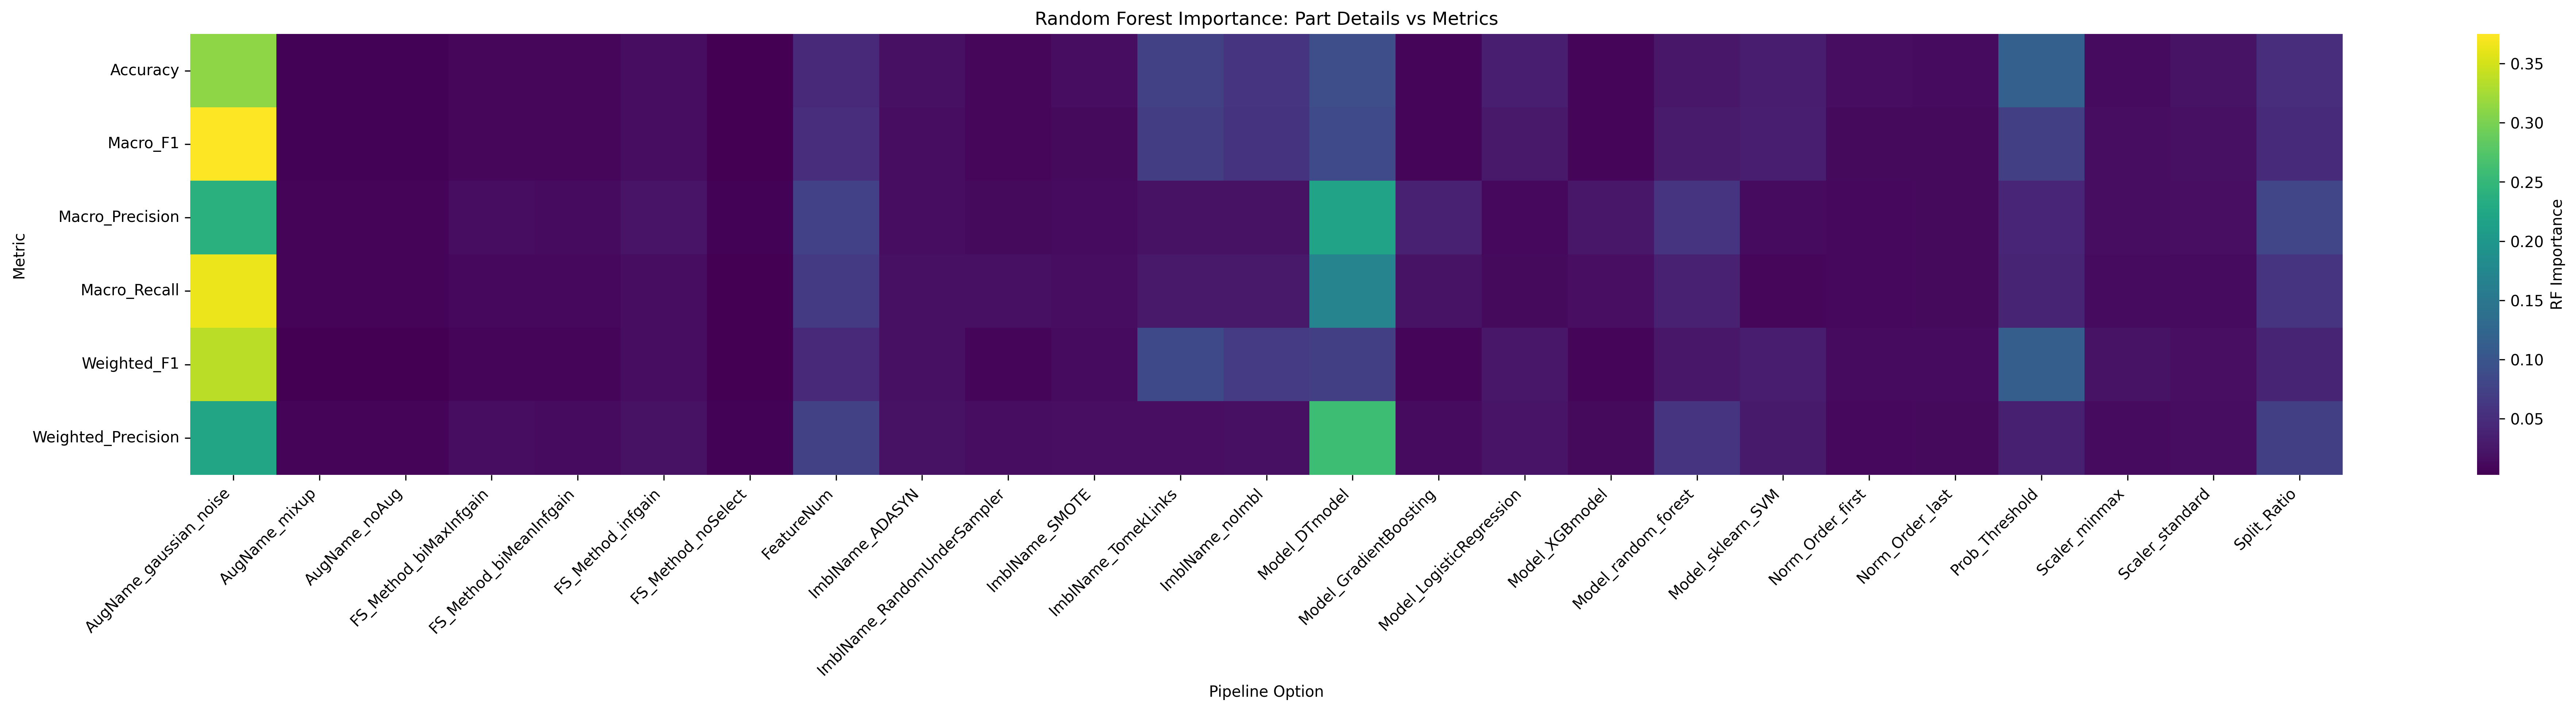

Values plotted in this chart, from the file beside it:
Metric, AugName_gaussian_noise, AugName_mixup, AugName_noAug, FS_Method_biMaxInfgain, FS_Method_biMeanInfgain, FS_Method_infgain, FS_Method_noSelect, FeatureNum, ImblName_ADASYN, ImblName_RandomUnderSampler, ImblName_SMOTE, ImblName_TomekLinks, ImblName_noImbl, Model_DTmodel, Model_GradientBoosting, Model_LogisticRegression, Model_XGBmodel, Model_random_forest, Model_sklearn_SVM, Norm_Order_first, Norm_Order_last, Prob_Threshold, Scaler_minmax
Accuracy, 0.3118, 0.004364, 0.004338, 0.008552, 0.008548, 0.01474, 0.002839, 0.04589, 0.01855, 0.008645, 0.01564, 0.07413, 0.05848, 0.09097, 0.008009, 0.03383, 0.00837, 0.02531, 0.03099, 0.01445, 0.01309, 0.1156, 0.01293
Macro_F1, 0.375, 0.004329, 0.004222, 0.009214, 0.009284, 0.01564, 0.00317, 0.05051, 0.01549, 0.009825, 0.01279, 0.06898, 0.0569, 0.08592, 0.007184, 0.02596, 0.007517, 0.02895, 0.03433, 0.01189, 0.01246, 0.07116, 0.01512
Macro_Precision, 0.2397, 0.006606, 0.006528, 0.01469, 0.0133, 0.02192, 0.004506, 0.0729, 0.01447, 0.01252, 0.01316, 0.01925, 0.01926, 0.2186, 0.03689, 0.01132, 0.02518, 0.05923, 0.01294, 0.01093, 0.01214, 0.04163, 0.0153
Macro_Recall, 0.3634, 0.006266, 0.006348, 0.01105, 0.01058, 0.01532, 0.004048, 0.06522, 0.01729, 0.01839, 0.01447, 0.0267, 0.02651, 0.1708, 0.02099, 0.01224, 0.01658, 0.03641, 0.00972, 0.01111, 0.01166, 0.04027, 0.01347
Weighted_F1, 0.3366, 0.003497, 0.00343, 0.0082, 0.008384, 0.01434, 0.002666, 0.04493, 0.0179, 0.007837, 0.01344, 0.08507, 0.06725, 0.07135, 0.007423, 0.02498, 0.007666, 0.02565, 0.03295, 0.01351, 0.01398, 0.1121, 0.02092
Weighted_Precision, 0.2218, 0.006098, 0.005971, 0.0155, 0.01364, 0.01962, 0.004722, 0.07495, 0.01978, 0.0155, 0.01661, 0.01654, 0.01734, 0.2583, 0.01416, 0.02205, 0.01218, 0.05889, 0.02781, 0.01047, 0.01142, 0.03564, 0.01399
